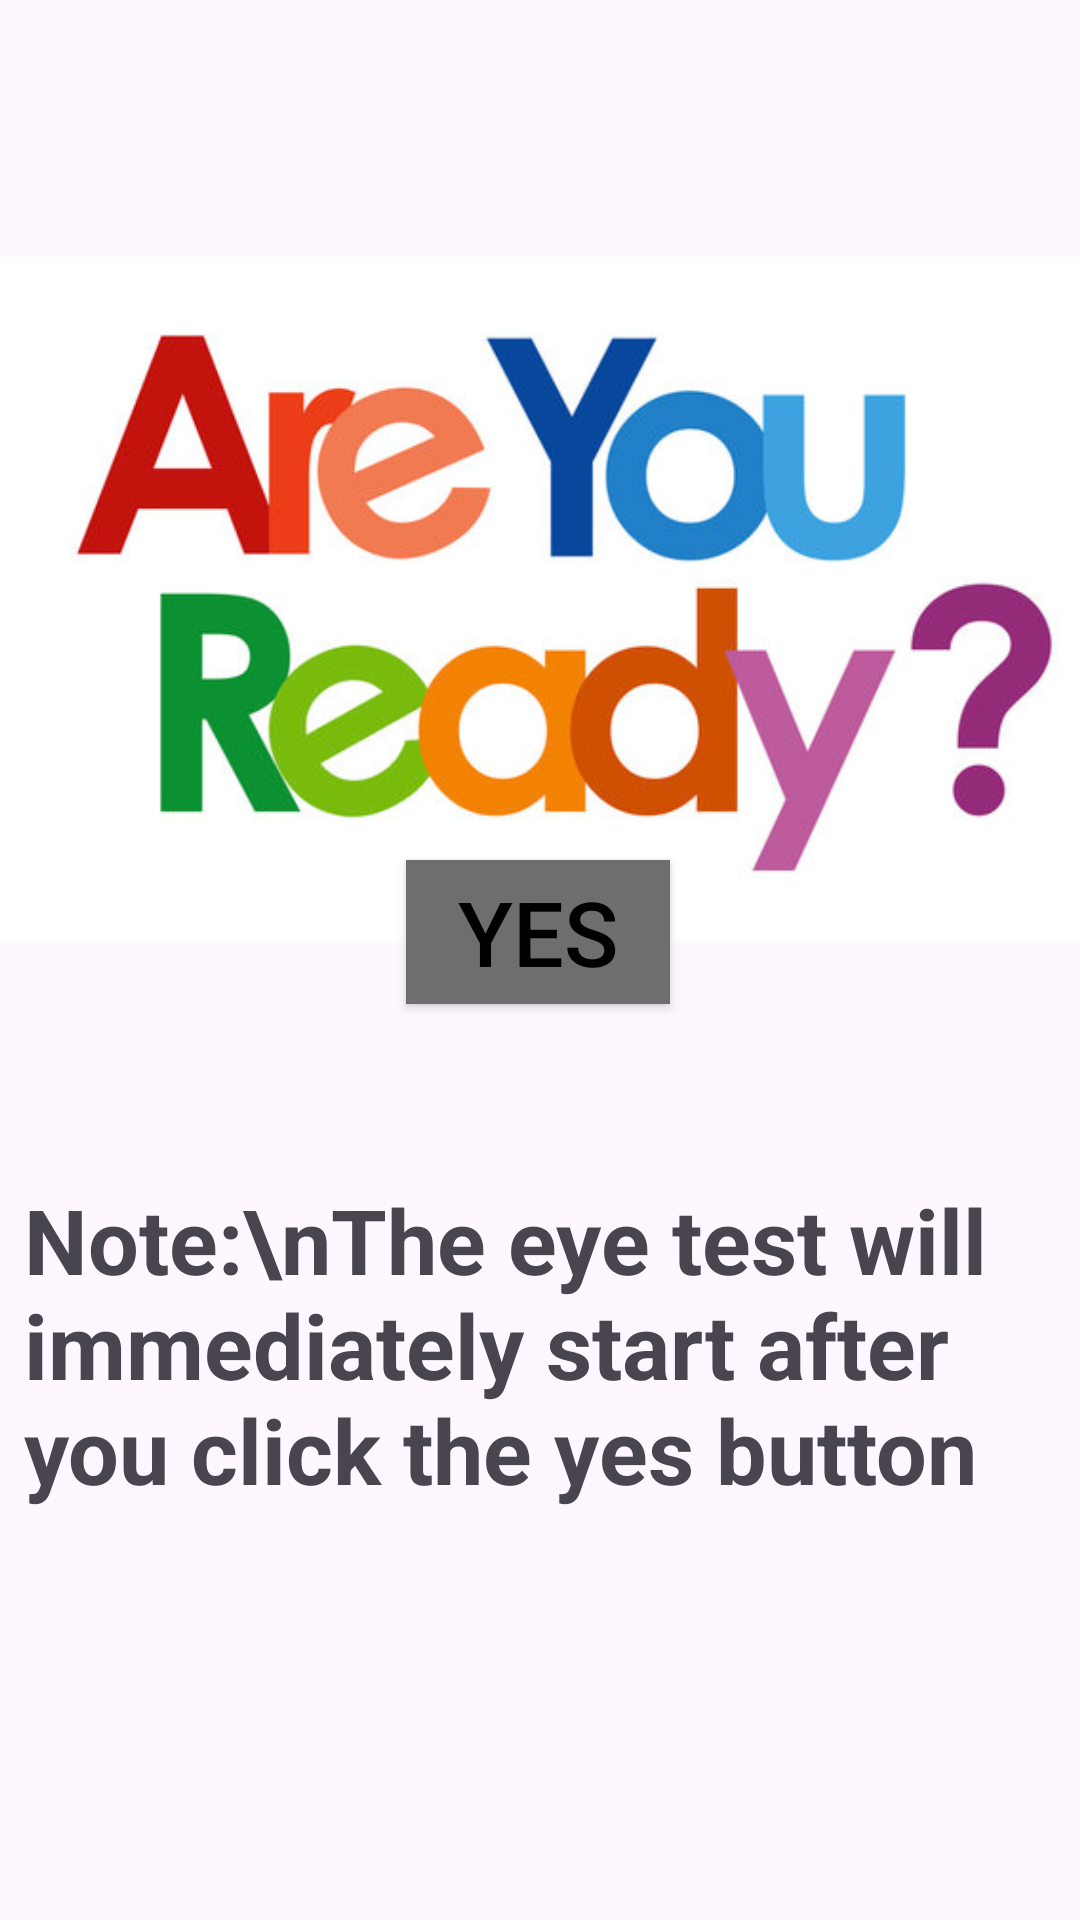

The Android layout XML behind this screen, and the referenced resources:
<!-- AndroidManifest.xml: application theme Theme.VisiontoVision -->
<!-- res/layout/activity_readypage.xml -->
<?xml version="1.0" encoding="utf-8"?>
<androidx.constraintlayout.widget.ConstraintLayout xmlns:android="http://schemas.android.com/apk/res/android"
    xmlns:app="http://schemas.android.com/apk/res-auto"
    xmlns:tools="http://schemas.android.com/tools"
    android:layout_width="match_parent"
    android:layout_height="match_parent"
    tools:context="com.hridaan.visiontovision.Readypage">

    <Button
        android:id="@+id/yesbutton"
        android:layout_width="wrap_content"
        android:layout_height="wrap_content"
        android:background="@drawable/square_button_theme"
        android:text="Yes"
        android:textColor="@color/black"
        android:textSize="30sp"
        app:backgroundTint="@null"
        app:layout_constraintBottom_toBottomOf="parent"
        app:layout_constraintEnd_toEndOf="parent"
        app:layout_constraintHorizontal_bias="0.498"
        app:layout_constraintStart_toStartOf="parent"
        app:layout_constraintTop_toTopOf="parent"
        app:layout_constraintVertical_bias="0.484" />

    <ImageView
        android:id="@+id/imageView"
        android:layout_width="400sp"
        android:layout_height="400sp"
        app:layout_constraintBottom_toBottomOf="parent"
        app:layout_constraintEnd_toEndOf="parent"
        app:layout_constraintHorizontal_bias="0.454"
        app:layout_constraintStart_toStartOf="parent"
        app:layout_constraintTop_toTopOf="parent"
        app:layout_constraintVertical_bias="0.0"
        app:srcCompat="@drawable/img_2" />

    <TextView
        android:id="@+id/textView"
        android:layout_width="wrap_content"
        android:layout_height="wrap_content"
        android:text="Note:\nThe eye test will immediately start after you click the yes button"
        android:textSize="30sp"
        android:paddingLeft="8sp"
        android:paddingRight="8sp"
        android:textStyle="bold"
        app:layout_constraintBottom_toBottomOf="parent"
        app:layout_constraintEnd_toEndOf="parent"
        app:layout_constraintHorizontal_bias="0.0"
        app:layout_constraintStart_toStartOf="parent"
        app:layout_constraintTop_toTopOf="parent"
        app:layout_constraintVertical_bias="0.742" />
</androidx.constraintlayout.widget.ConstraintLayout>
<!-- resources referenced by this layout -->
<resources>
  <!-- drawable img_2: png bitmap (drawable, 123903 bytes) -->
  <!-- drawable square_button_theme (drawable) -->
  <?xml version="1.0" encoding="utf-8"?>
  <shape xmlns:android="http://schemas.android.com/apk/res/android"
      android:shape="rectangle">
      <solid android:color="#6e6e6e" />
  </shape>
  <style name="Theme.VisiontoVision" parent="Base.Theme.VisiontoVision" />
  <style name="Base.Theme.VisiontoVision" parent="Theme.Material3.Light.NoActionBar">
          
          
      </style>
  <!-- not gathered from this repository: default colours our renderer supplied (Android Studio template values) -->
  <color name="black">#FF000000</color>
</resources>
